Run: headless pygame with SDL's dummy video driver; simulated clock (each Clock.tick advances the game by its frame time, no real sleeping); random seed 0; keys injected as events and as key.get_pressed() state; mouse plan: one left click at the window centre at the start of phase 2, then a move to the lower-right quarter at the start of phase 3.
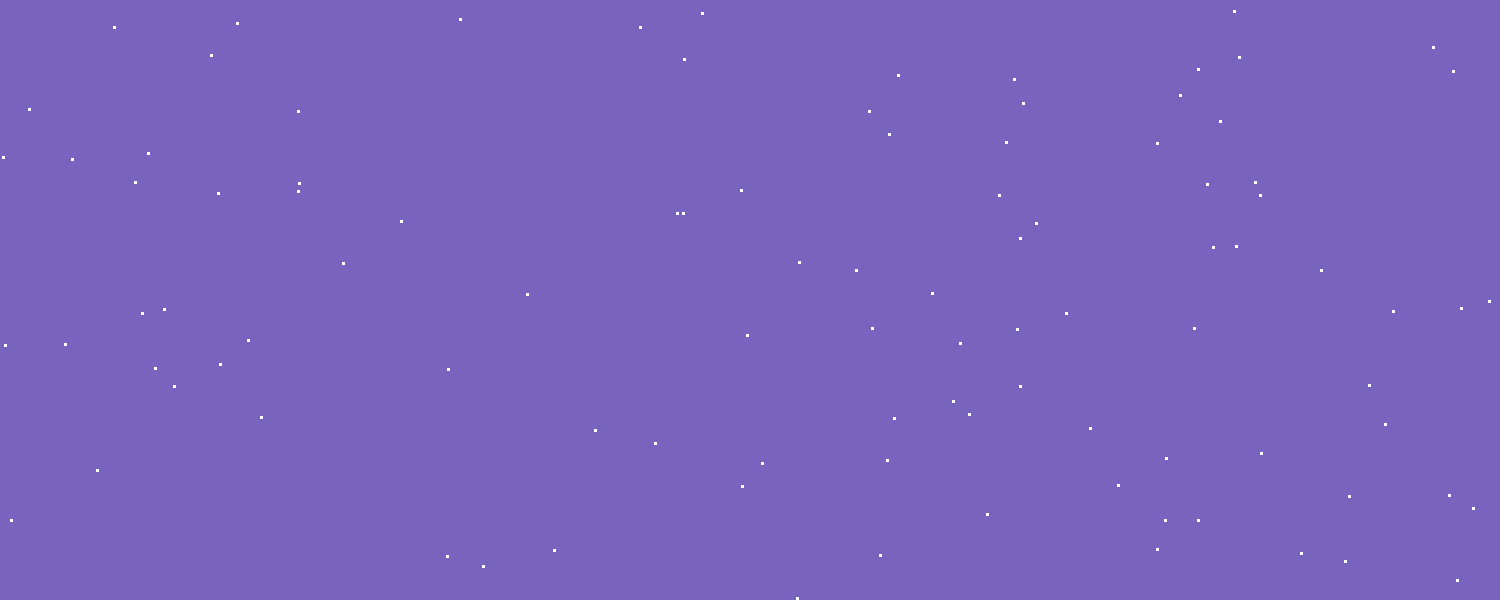
Frame 1 of 4 · flips 1–60 · no input
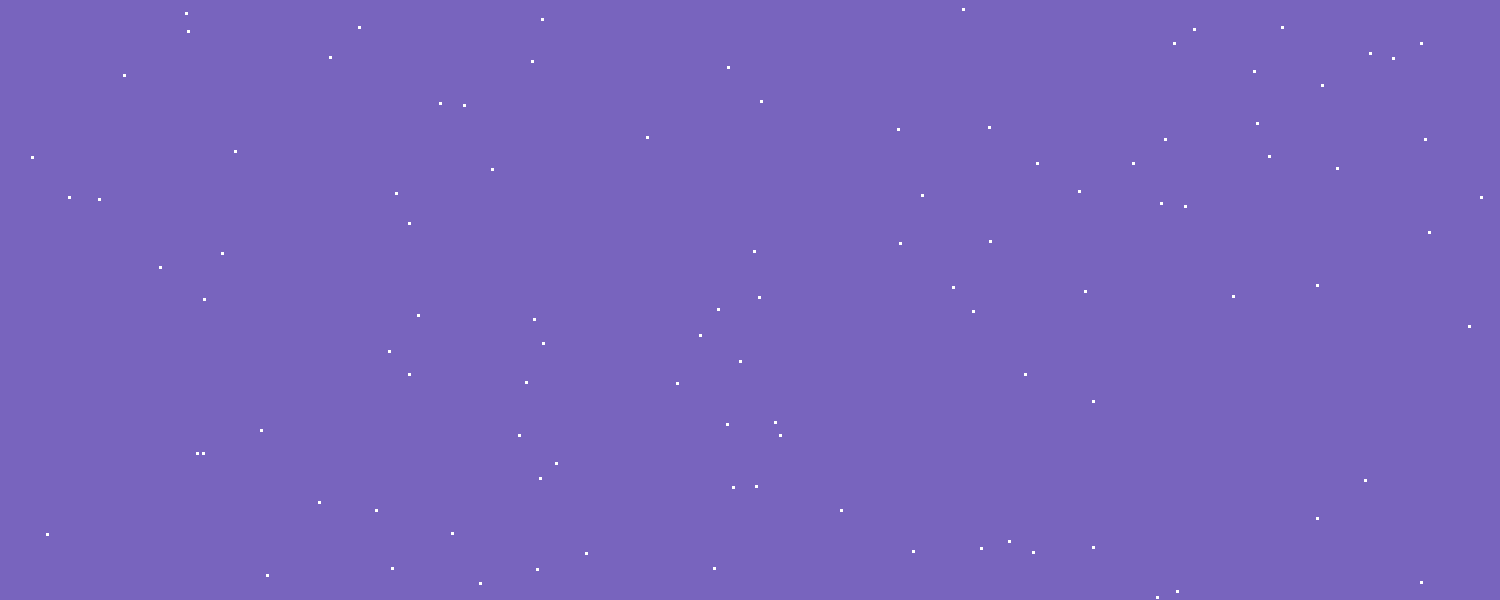
Frame 2 of 4 · flips 61–180 · clicked the window centre · tapped SPACE, RETURN · held RIGHT (→), D
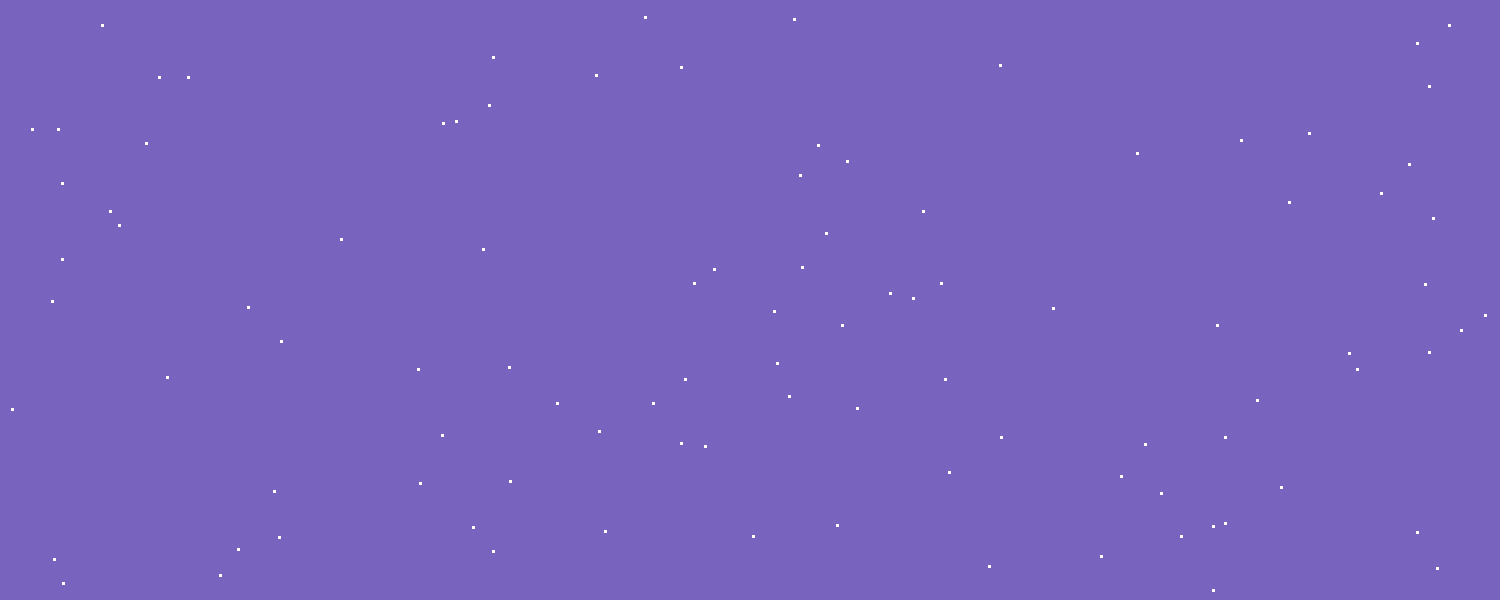
Frame 3 of 4 · flips 181–300 · moved the mouse to the lower-right quarter · held DOWN (↓), S
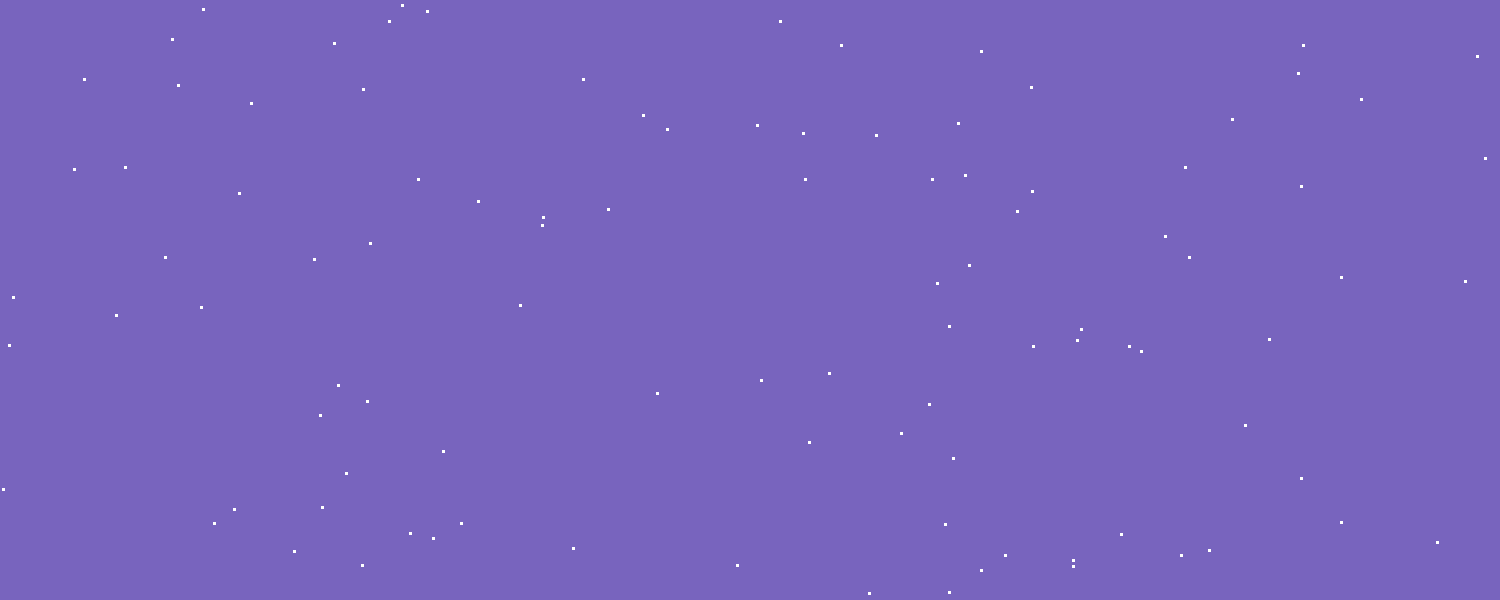
Frame 4 of 4 · flips 301–420 · held LEFT (←), A, UP (↑), W

The pygame program that drew these frames:

import pygame
import random

pygame.init()

WITHE = (255, 255, 255)
BLUE = (120, 100, 190)

W, H = 1500, 600
surface = pygame.display.set_mode((W, H))
pygame.display.set_caption('Fly GAME')
cloock = pygame.time.Clock()
star_pos = {num: [random.randint(1, W), random.randint(1, H)] for num in range(100)}
pygame.mouse.set_visible(False)
x_speed = 4
y_speed = 2
while True:
    for event in pygame.event.get():
        if event.type == pygame.QUIT:
            exit()
        # if event.type == pygame.MOUSEMOTION:

    surface.fill(BLUE)

    for star in range(100):
        x = star_pos[star][0]
        y = star_pos[star][1]
        if x < 2:
            star_pos[star][0] = W
            star_pos[star][1] = random.randint(0, H)
        if y < 2:
            star_pos[star][0] = random.randint(0, W)
            star_pos[star][1] = H - 2
        if y > 598:
            star_pos[star][0] = random.randint(0, W)
            star_pos[star][1] = 2
        star_pos[star][0] -= x_speed
        star_pos[star][1] += y_speed
        pygame.draw.rect(surface, WITHE, (x, y, 3, 3))
    # pygame.draw.rect(surface, WITHE, (0, 0, 10, 10))
    pygame.display.update()

    cloock.tick(60)
